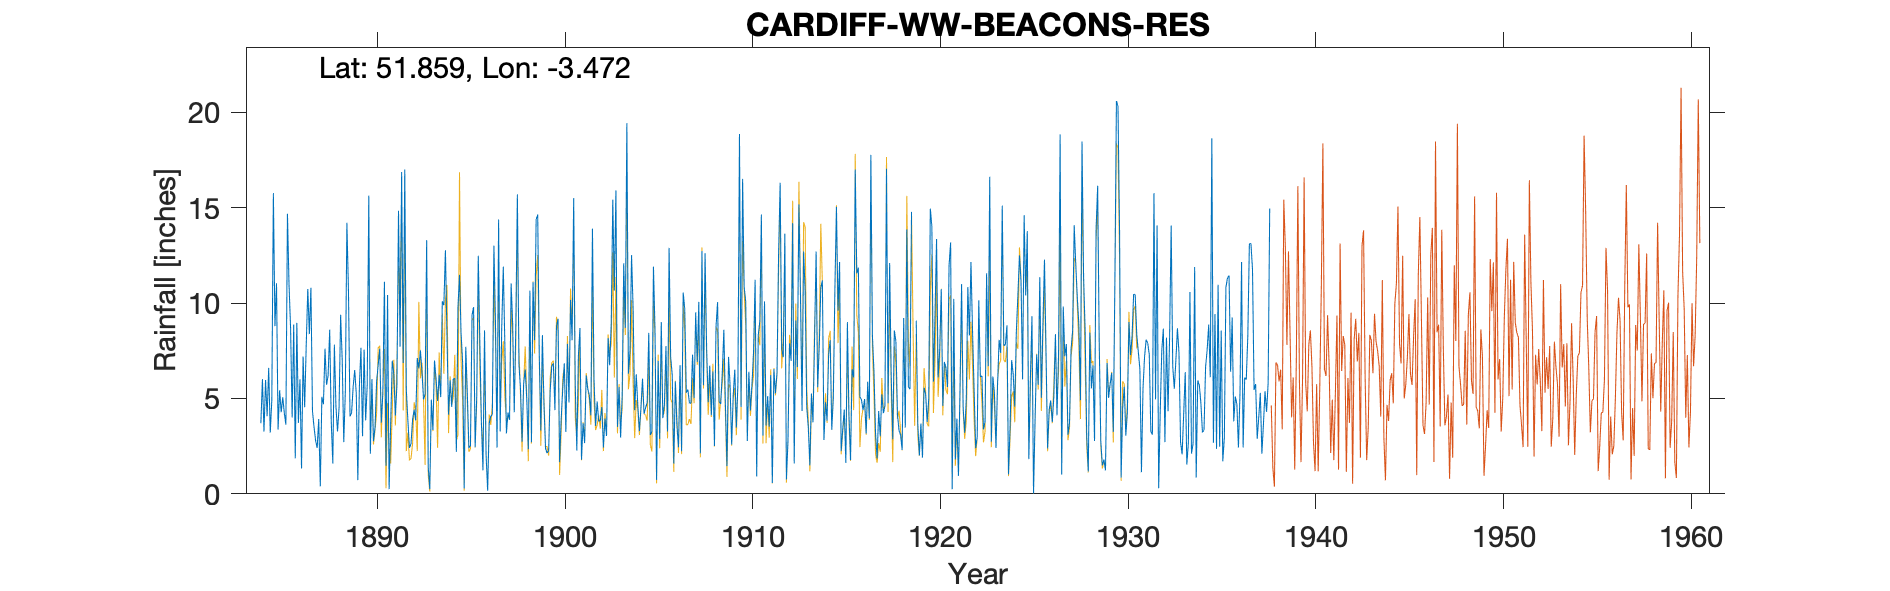

The file beside this chart, header and first rows:
CARDIFF-WW-BEACONS-RES-OLD-GAUGE, , , , , , , , , , , , , , , , , , , , , , , 
Grid ref, SN987188, Long, -3.472, Lat, 51.86, Elevation, 1340, ft., , , , , , , , , , , , , , , 
Station no, 4156, , , , , , , , , , , , , , , , , , , , , , 
, 1880, 1881, 1882, 1883, 1884, 1885, 1886, 1887, 1888, 1889, 1890, 1891, 1892, 1893, 1894, 1895, 1896, 1897, 1898, 1899, 1900, 1901, 1902
January, , , , , , 8.79, 8.87, 4.33, 3.8, 4.06, 15.63, 10.42, 5.43, 5.22, 9.89, 6.88, 3.75, 3.27, 6.8, 14.64, 8.79, 5.72, 6
February, , , , , , 11.04, 1.86, 3.5, 1.59, 4.24, 2.1, 0.25, 3.84, 13.3, 12.77, 0.28, 1.23, 8.74, 5.5, 7.27, 9.18, 2.27, 3.56
March, , , , , , 3.37, 8.96, 2.79, 7.82, 5.61, 6.01, 3.68, 2.41, 1.42, 8.2, 7.71, 8.57, 11.91, 2.74, 3.32, 1.66, 7.21, 4.84
April, , , , , 3.7, 5.43, 3.72, 2.41, 4.59, 6.49, 2.76, 6.98, 2.63, 0.25, 4.15, 5.25, 2.03, 7.79, 5.77, 8.32, 3.93, 8.69, 3.8
May, , , , , 6.01, 4.28, 6, 3.92, 3.27, 5.25, 3.48, 6.29, 3.9, 4.94, 5.95, 2.4, 0.16, 3.17, 6.52, 4.65, 5.5, 1.79, 3.85
June, , , , , 3.26, 5.06, 1.33, 0.39, 4.51, 0.72, 5.89, 4.1, 4.41, 3.35, 4.56, 2.53, 3.71, 4.27, 4.98, 2.38, 6.84, 3.7, 4.55
July, , , , , 5.97, 4.23, 7.2, 5.09, 9.39, 5.66, 6.76, 5.7, 3.85, 6.99, 6.02, 9.37, 4.07, 3.88, 2.34, 2.14, 3.24, 2.66, 2.43
August, , , , , 4.07, 3.63, 4.54, 4.7, 7.04, 7.66, 7.61, 14.84, 7.12, 6.05, 6.06, 9.79, 4.15, 11.03, 10.65, 2.26, 7.86, 6.2, 3.95
September, , , , , 6.6, 14.68, 7.78, 7.61, 2.71, 3.02, 3.73, 7.72, 6.58, 4.87, 2.2, 2.44, 13.01, 8.89, 2.71, 5.45, 4.79, 5.5, 3.03
October, , , , , 3.21, 10.98, 10.74, 5.72, 5.32, 7.56, 5.28, 16.87, 7.52, 6.24, 9.74, 5.06, 8.99, 4.28, 11.1, 6.71, 10.17, 5.18, 8.17
November, , , , , 4.92, 8.7, 8.37, 6.2, 14.21, 3.85, 11.12, 6.86, 6.4, 5.07, 11.48, 12.48, 2.42, 8.79, 8.06, 6.83, 8.05, 4.11, 6.74
December, , , , , 15.76, 4, 10.8, 8.6, 10.68, 5.7, 1.47, 17, 4.95, 10.09, 8.41, 7.93, 14.38, 15.7, 14.39, 4.39, 15.5, 13.9, 8.92
Total, , , , , , 84.19, 80.17, 55.26, 74.93, 59.82, 71.84, 100.7, 59.04, 67.79, 89.43, 72.12, 66.47, 91.72, 81.56, 68.36, 85.51, 66.93, 59.84
NGR is 400 yards S of New gauge and is b…, , , , , , , , , , , , , , , , , , , , , , , 
